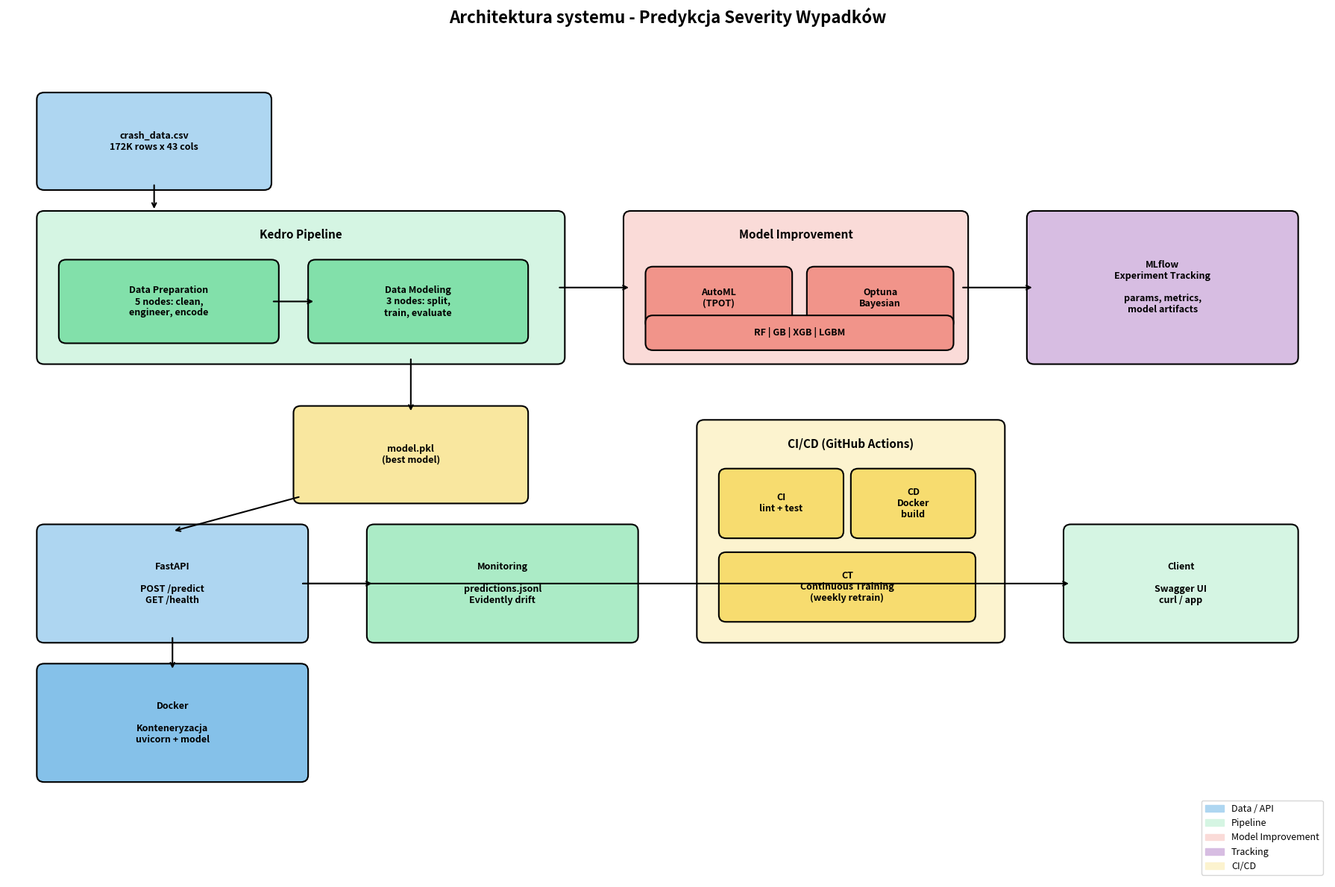

Recreate this plot in Python. (Note: this script raises an exception after producing the figure.)
"""Generate architecture diagram using matplotlib."""

import matplotlib.pyplot as plt
import matplotlib.patches as mpatches
from matplotlib.patches import FancyBboxPatch


def create_architecture_diagram():
    fig, ax = plt.subplots(1, 1, figsize=(18, 12))
    ax.set_xlim(0, 18)
    ax.set_ylim(0, 12)
    ax.axis("off")
    ax.set_title("Architektura systemu - Predykcja Severity Wypadków", fontsize=16, fontweight="bold", pad=20)

    def draw_box(x, y, w, h, text, color, fontsize=9):
        box = FancyBboxPatch((x, y), w, h, boxstyle="round,pad=0.1",
                             facecolor=color, edgecolor="black", linewidth=1.5)
        ax.add_patch(box)
        ax.text(x + w/2, y + h/2, text, ha="center", va="center",
                fontsize=fontsize, fontweight="bold", wrap=True)

    def draw_arrow(x1, y1, x2, y2):
        ax.annotate("", xy=(x2, y2), xytext=(x1, y1),
                    arrowprops=dict(arrowstyle="->", color="black", lw=1.5))

    # === DATA LAYER ===
    draw_box(0.5, 10, 3, 1.2, "crash_data.csv\n172K rows x 43 cols", "#AED6F1")

    # === KEDRO PIPELINE ===
    draw_box(0.5, 7.5, 7, 2, "", "#D5F5E3")
    ax.text(4, 9.2, "Kedro Pipeline", ha="center", fontsize=11, fontweight="bold")

    draw_box(0.8, 7.8, 2.8, 1, "Data Preparation\n5 nodes: clean,\nengineer, encode", "#82E0AA")
    draw_box(4.2, 7.8, 2.8, 1, "Data Modeling\n3 nodes: split,\ntrain, evaluate", "#82E0AA")

    draw_arrow(2, 10, 2, 9.6)
    draw_arrow(3.6, 8.3, 4.2, 8.3)

    # === MODEL IMPROVEMENT ===
    draw_box(8.5, 7.5, 4.5, 2, "", "#FADBD8")
    ax.text(10.75, 9.2, "Model Improvement", ha="center", fontsize=11, fontweight="bold")

    draw_box(8.8, 8, 1.8, 0.7, "AutoML\n(TPOT)", "#F1948A")
    draw_box(11, 8, 1.8, 0.7, "Optuna\nBayesian", "#F1948A")
    draw_box(8.8, 7.7, 4, 0.3, "RF | GB | XGB | LGBM", "#F1948A")

    draw_arrow(7.5, 8.5, 8.5, 8.5)

    # === EXPERIMENT TRACKING ===
    draw_box(14, 7.5, 3.5, 2, "MLflow\nExperiment Tracking\n\nparams, metrics,\nmodel artifacts", "#D7BDE2")

    draw_arrow(13, 8.5, 14, 8.5)

    # === MODEL ARTIFACT ===
    draw_box(4, 5.5, 3, 1.2, "model.pkl\n(best model)", "#F9E79F")

    draw_arrow(5.5, 7.5, 5.5, 6.7)

    # === API ===
    draw_box(0.5, 3.5, 3.5, 1.5, "FastAPI\n\nPOST /predict\nGET /health", "#AED6F1")

    draw_arrow(4, 5.5, 2.25, 5.0)

    # === DOCKER ===
    draw_box(0.5, 1.5, 3.5, 1.5, "Docker\n\nKonteneryzacja\nuvicorn + model", "#85C1E9")

    draw_arrow(2.25, 3.5, 2.25, 3.0)

    # === MONITORING ===
    draw_box(5, 3.5, 3.5, 1.5, "Monitoring\n\npredictions.jsonl\nEvidently drift", "#ABEBC6")

    draw_arrow(4, 4.25, 5, 4.25)

    # === CI/CD ===
    draw_box(9.5, 3.5, 4, 3, "", "#FCF3CF")
    ax.text(11.5, 6.2, "CI/CD (GitHub Actions)", ha="center", fontsize=11, fontweight="bold")

    draw_box(9.8, 5, 1.5, 0.8, "CI\nlint + test", "#F7DC6F")
    draw_box(11.6, 5, 1.5, 0.8, "CD\nDocker\nbuild", "#F7DC6F")
    draw_box(9.8, 3.8, 3.3, 0.8, "CT\nContinuous Training\n(weekly retrain)", "#F7DC6F")

    # === CLIENT ===
    draw_box(14.5, 3.5, 3, 1.5, "Client\n\nSwagger UI\ncurl / app", "#D5F5E3")

    draw_arrow(4, 4.25, 14.5, 4.25)

    # === LEGEND ===
    legend_items = [
        mpatches.Patch(color="#AED6F1", label="Data / API"),
        mpatches.Patch(color="#D5F5E3", label="Pipeline"),
        mpatches.Patch(color="#FADBD8", label="Model Improvement"),
        mpatches.Patch(color="#D7BDE2", label="Tracking"),
        mpatches.Patch(color="#FCF3CF", label="CI/CD"),
    ]
    ax.legend(handles=legend_items, loc="lower right", fontsize=9)

    plt.tight_layout()
    plt.savefig("docs/architecture.png", dpi=150, bbox_inches="tight")
    plt.close()
    print("Diagram saved to docs/architecture.png")


if __name__ == "__main__":
    create_architecture_diagram()
